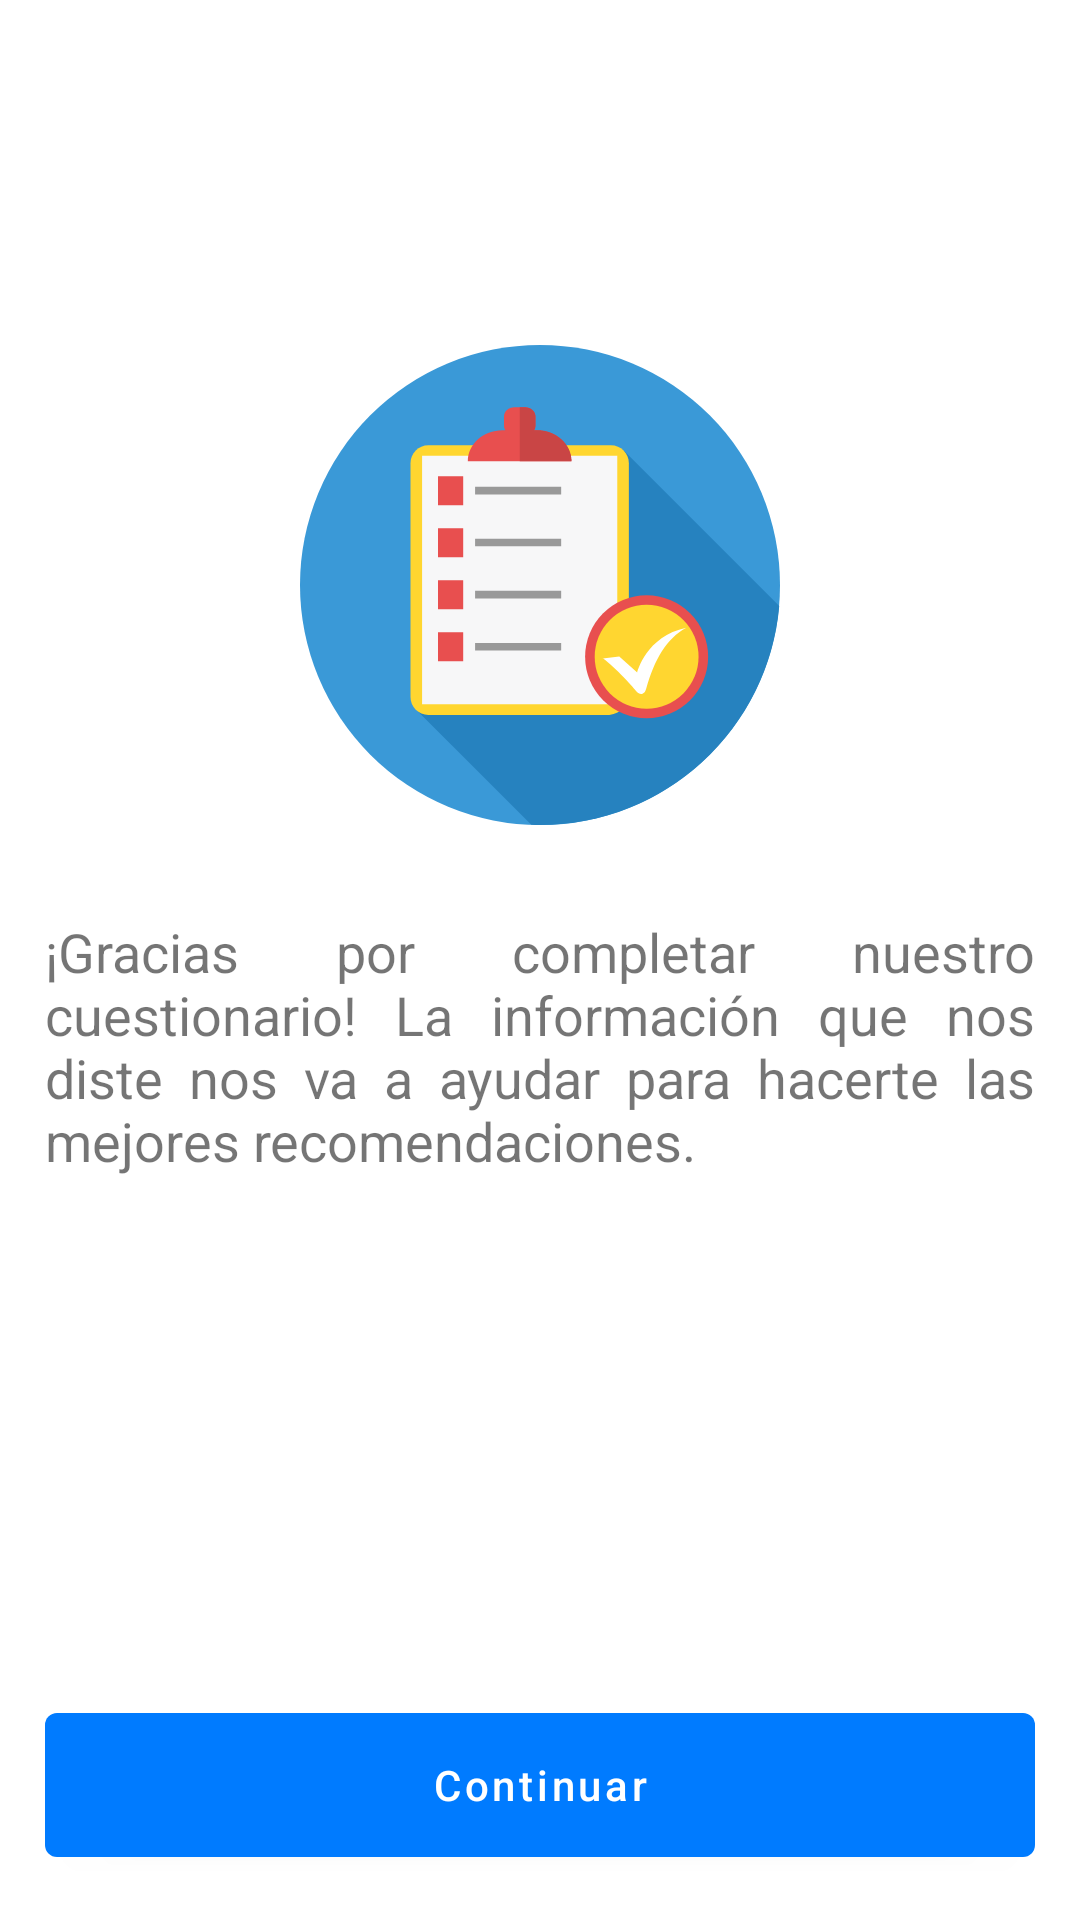

This screen was rendered from an Android layout file. Write that file and the resources it references.
<!-- AndroidManifest.xml: application theme InitialAppTheme -->
<!-- res/layout/fragment_quiz_end.xml -->
<?xml version="1.0" encoding="utf-8"?>
<layout xmlns:android="http://schemas.android.com/apk/res/android"
    xmlns:app="http://schemas.android.com/apk/res-auto"
    xmlns:tools="http://schemas.android.com/tools"
    tools:context="com.android.android.fragments.QuizEndFragment">

    <data />

    <RelativeLayout
        android:id="@+id/loginConstraint"
        android:layout_width="match_parent"
        android:layout_height="match_parent"
        android:padding="15dp">

        <ImageView
            android:id="@+id/imageview_quiz_end_congrats"
            android:layout_width="160dp"
            android:layout_height="160dp"
            android:layout_centerHorizontal="true"
            android:layout_marginTop="100dp"
            app:srcCompat="@drawable/ic_checklist"
            tools:ignore="ContentDescription" />

        <TextView
            android:id="@+id/textview_quiz_end_description"
            android:layout_width="match_parent"
            android:layout_height="wrap_content"
            android:layout_below="@+id/imageview_quiz_end_congrats"
            android:layout_marginTop="30dp"
            android:justificationMode="inter_word"
            android:text="@string/quiz_end_description"
            android:textSize="18sp" />

        <com.google.android.material.button.MaterialButton
            android:id="@+id/materialbutton_quiz_end"
            android:layout_width="match_parent"
            android:layout_height="60dp"
            android:layout_alignParentBottom="true"
            android:text="@string/quiz_end_continue"
            android:textAllCaps="false" />

    </RelativeLayout>

</layout>
<!-- resources referenced by this layout -->
<resources>
  <!-- drawable ic_checklist: vector/xml drawable (drawable, 2846 chars, omitted) -->
  <string name="quiz_end_continue">Continuar</string>
  <string name="quiz_end_description">¡Gracias por completar nuestro cuestionario! La información que nos diste nos va a ayudar para hacerte las mejores recomendaciones.</string>
  <style name="InitialAppTheme" parent="Theme.MaterialComponents.Light.NoActionBar">
          
          <item name="colorPrimary">@color/colorPrimary</item>
      </style>
  <color name="colorPrimary">#007bff</color>
</resources>
